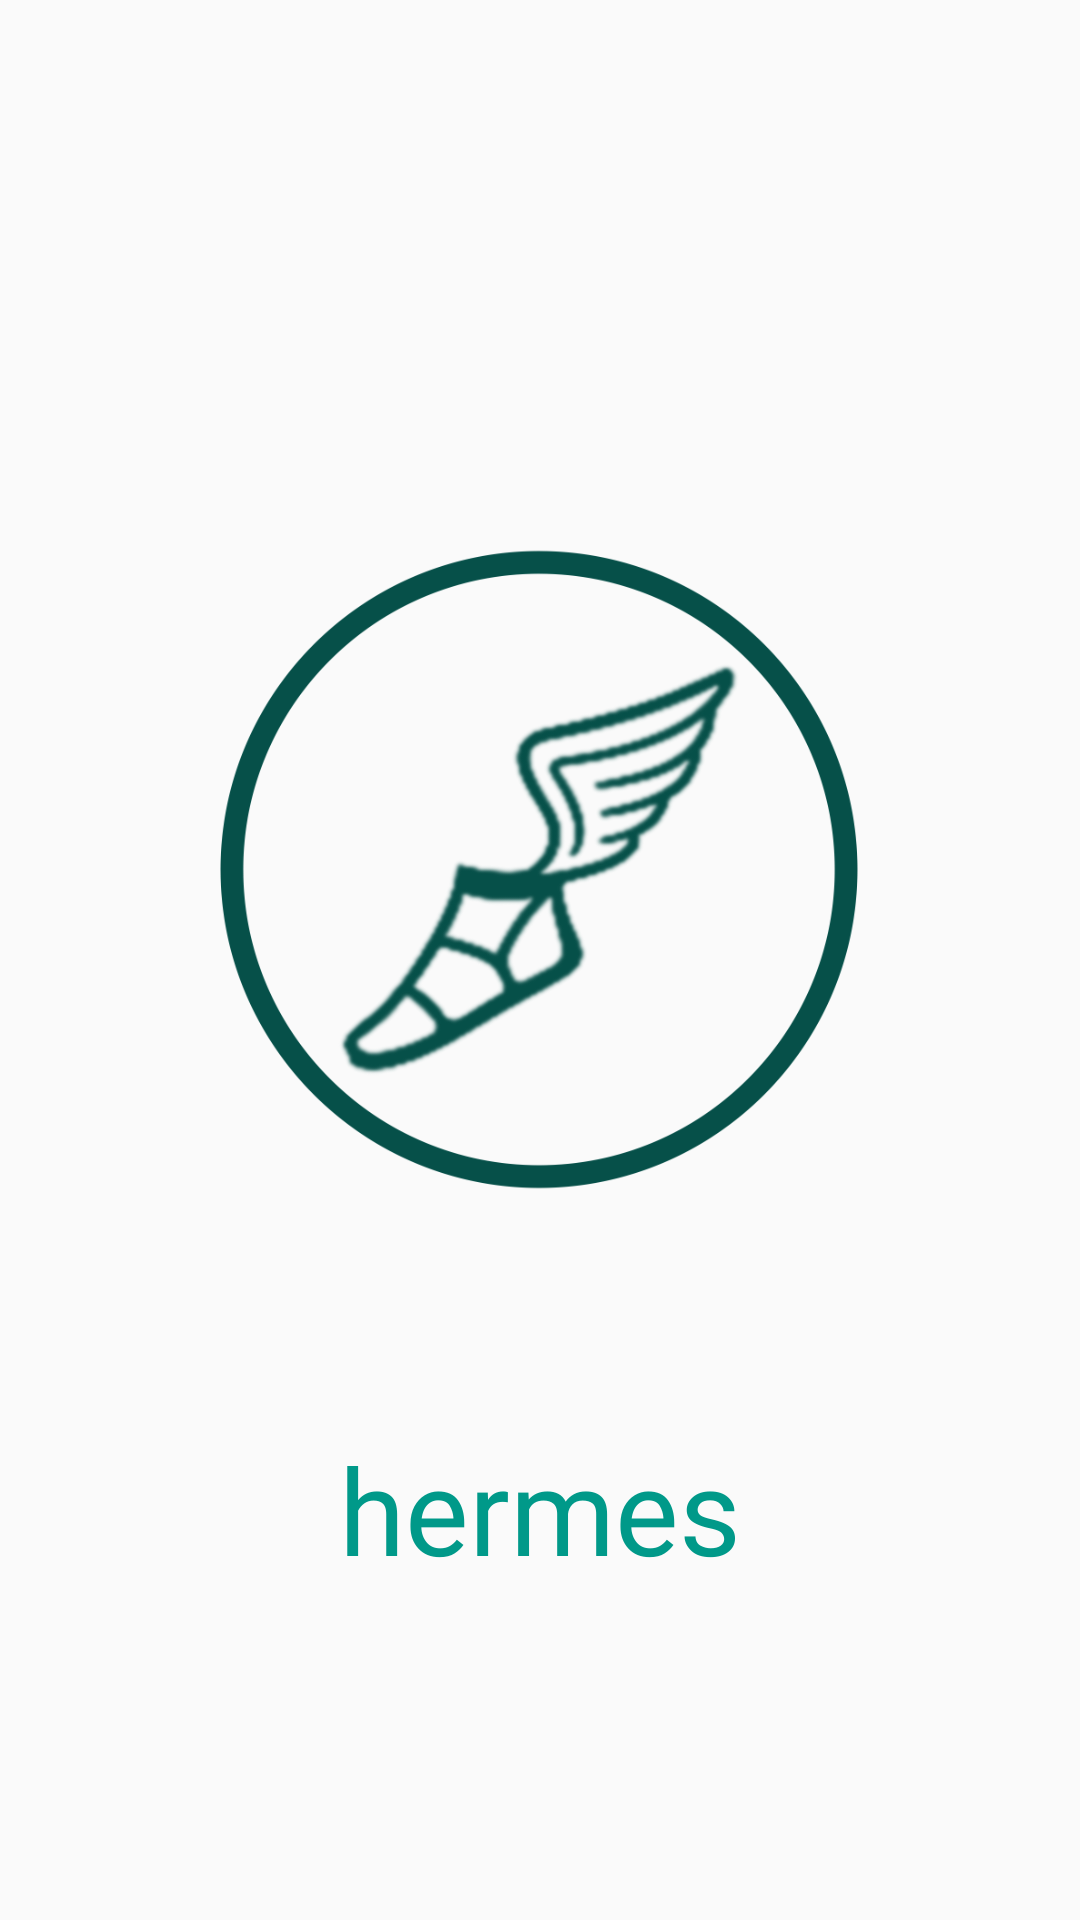

Layout XML and referenced resources for this Android screen:
<!-- AndroidManifest.xml: application theme AppTheme -->
<!-- res/layout/content_main4.xml -->
<?xml version="1.0" encoding="utf-8"?>
<android.support.constraint.ConstraintLayout xmlns:android="http://schemas.android.com/apk/res/android"
    xmlns:app="http://schemas.android.com/apk/res-auto"
    xmlns:tools="http://schemas.android.com/tools"
    android:layout_width="match_parent"
    android:layout_height="match_parent"
    android:background="#00FFFFFF"
    app:layout_behavior="@string/appbar_scrolling_view_behavior"
    tools:context=".Main4Activity"
    tools:showIn="@layout/activity_main4">

    <ImageView
        android:id="@+id/imageView"
        android:layout_width="318dp"
        android:layout_height="281dp"
        android:layout_marginStart="8dp"
        android:layout_marginTop="8dp"
        android:layout_marginEnd="8dp"
        android:layout_marginBottom="8dp"
        app:layout_constraintBottom_toBottomOf="parent"
        app:layout_constraintEnd_toEndOf="parent"
        app:layout_constraintHorizontal_bias="0.493"
        app:layout_constraintStart_toStartOf="parent"
        app:layout_constraintTop_toTopOf="parent"
        app:layout_constraintVertical_bias="0.412"
        app:srcCompat="@drawable/logo_notificacion" />

    <TextView
        android:id="@+id/textView2"
        android:layout_width="255dp"
        android:layout_height="wrap_content"
        android:layout_marginStart="8dp"
        android:layout_marginTop="32dp"
        android:layout_marginEnd="8dp"
        android:layout_marginBottom="8dp"
        android:fontFamily="@font/proxima_nova_alt_bold"
        android:gravity="center_horizontal"
        android:text="hermes"
        android:textColor="#009989"
        android:textSize="40sp"
        app:layout_constraintBottom_toBottomOf="parent"
        app:layout_constraintEnd_toEndOf="parent"
        app:layout_constraintStart_toStartOf="parent"
        app:layout_constraintTop_toBottomOf="@+id/imageView"
        app:layout_constraintVertical_bias="0.119" />

</android.support.constraint.ConstraintLayout>
<!-- res/layout/activity_main4.xml (included above) -->
<?xml version="1.0" encoding="utf-8"?>
<android.support.design.widget.CoordinatorLayout xmlns:android="http://schemas.android.com/apk/res/android"
    xmlns:app="http://schemas.android.com/apk/res-auto"
    xmlns:tools="http://schemas.android.com/tools"
    android:layout_width="match_parent"
    android:layout_height="match_parent"
    tools:context=".Main4Activity">

    <include layout="@layout/content_main4" />

</android.support.design.widget.CoordinatorLayout>
<!-- resources referenced by this layout -->
<resources>
  <!-- drawable logo_notificacion: png bitmap (drawable, 83659 bytes) -->
  <style name="AppTheme" parent="Theme.AppCompat.Light.DarkActionBar">
          <item name="colorPrimary">#009688</item>
          <item name="colorPrimaryDark">@color/colorPrimaryDark</item>
          <item name="colorAccent">@color/colorAccent</item>
      </style>
  <color name="colorPrimaryDark">#624E4C4C</color>
  <color name="colorAccent">#00b3a1</color>
</resources>
